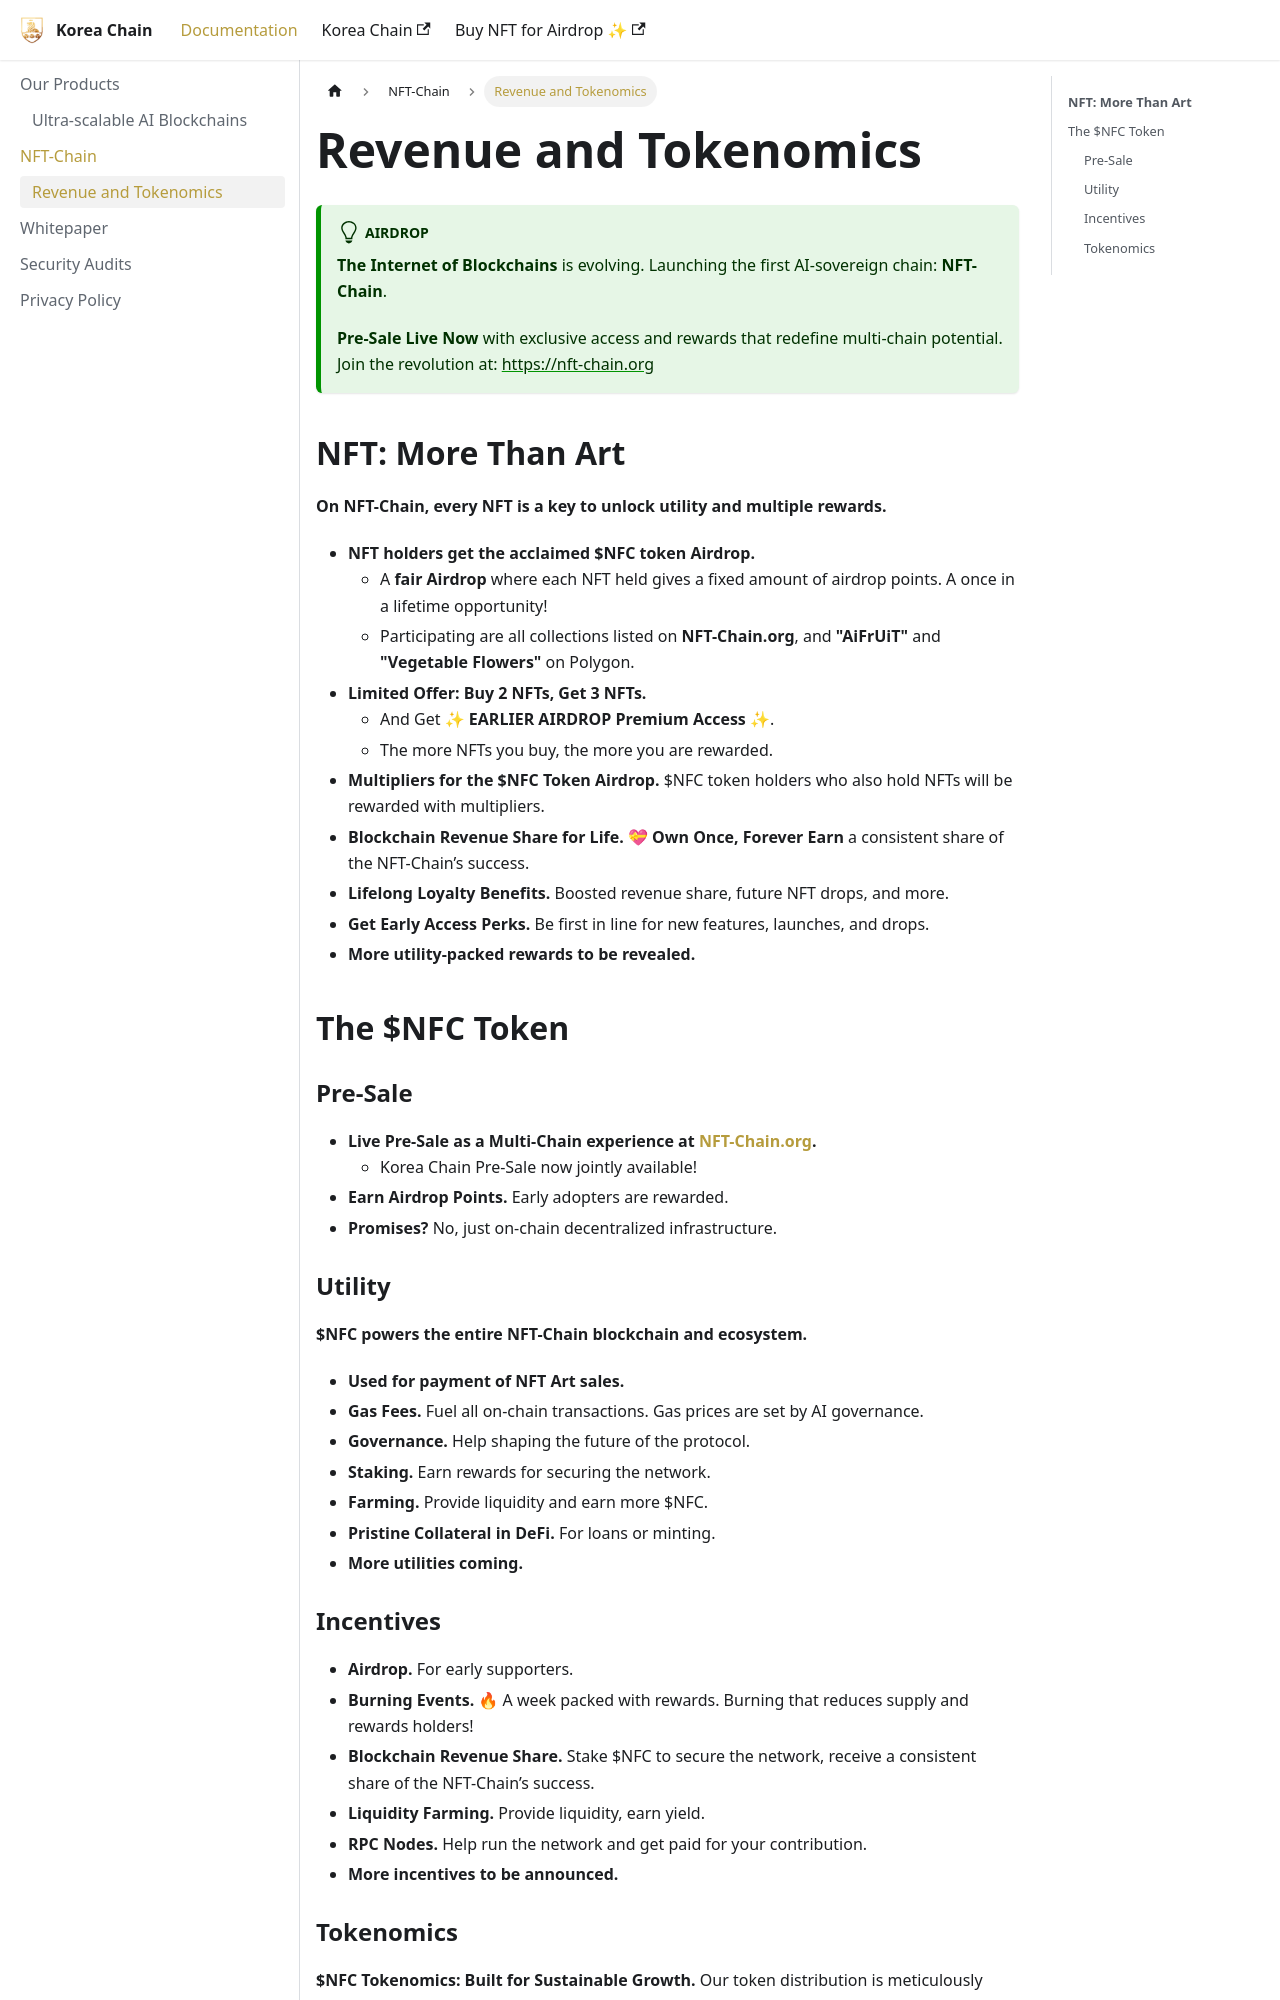

repository: koreachain/koreachain.github.io · page: docs/nft-chain/revenue-and-tokenomics/index.html · generator: docusaurus

---
title: Revenue and Tokenomics
description: Discover NFT-Chain's innovative Revenue and Tokenomics model. Learn how $NFC powers the ecosystem with staking, governance, airdrops, and sustainable growth. Join the Internet of Blockchains Revolution today.
keywords:
  - NFT-Chain
  - $NFC token
  - blockchain tokenomics
  - NFT airdrop
  - multi-chain blockchain
  - staking rewards
  - decentralized finance
  - blockchain governance
  - liquidity farming
  - sustainable tokenomics
  - NFT utility
  - crypto pre-sale
sidebar_position: 1
---
# Revenue and Tokenomics

:::tip[Airdrop]
**The Internet of Blockchains** is evolving. Launching the first AI-sovereign chain: **NFT-Chain**.

**Pre-Sale Live Now** with exclusive access and rewards that redefine multi-chain potential. Join the revolution at: https://nft-chain.org
:::

## **NFT: More Than Art**

**On NFT-Chain, every NFT is a key to unlock utility and multiple rewards.**

- **NFT holders get the acclaimed $NFC token Airdrop.**
    - A **fair Airdrop** where each NFT held gives a fixed amount of airdrop points. A once in a lifetime opportunity!
    - Participating are all collections listed on **NFT-Chain.org**, and **"AiFrUiT"** and **"Vegetable Flowers"** on Polygon.
- **Limited Offer: Buy 2 NFTs, Get 3 NFTs.**
    - And Get ✨ **EARLIER AIRDROP Premium Access** ✨.
    - The more NFTs you buy, the more you are rewarded.
- **Multipliers for the $NFC Token Airdrop.** $NFC token holders who also hold NFTs will be rewarded with multipliers.
- **Blockchain Revenue Share for Life.** 💝 **Own Once, Forever Earn** a consistent share of the NFT-Chain’s success.
- **Lifelong Loyalty Benefits.** Boosted revenue share, future NFT drops, and more.
- **Get Early Access Perks.** Be first in line for new features, launches, and drops.
- **More utility-packed rewards to be revealed.**

## The $NFC Token

### Pre-Sale

- **Live Pre-Sale as a Multi-Chain experience at [NFT-Chain.org](https://nft-chain.org/).**
    - Korea Chain Pre-Sale now jointly available!
- **Earn Airdrop Points.** Early adopters are rewarded.
- **Promises?** No, just on-chain decentralized infrastructure.

### Utility

**$NFC powers the entire NFT-Chain blockchain and ecosystem.**

- **Used for payment of NFT Art sales.**
- **Gas Fees.** Fuel all on-chain transactions. Gas prices are set by AI governance.
- **Governance.** Help shaping the future of the protocol.
- **Staking.** Earn rewards for securing the network.
- **Farming.** Provide liquidity and earn more $NFC.
- **Pristine Collateral in DeFi.** For loans or minting.
- **More utilities coming.**

### Incentives

- **Airdrop.** For early supporters.
- **Burning Events. 🔥** A week packed with rewards. Burning that reduces supply and rewards holders!
- **Blockchain Revenue Share.** Stake $NFC to secure the network, receive a consistent share of the NFT-Chain’s success.
- **Liquidity Farming.** Provide liquidity, earn yield.
- **RPC Nodes.** Help run the network and get paid for your contribution.
- **More incentives to be announced.**
